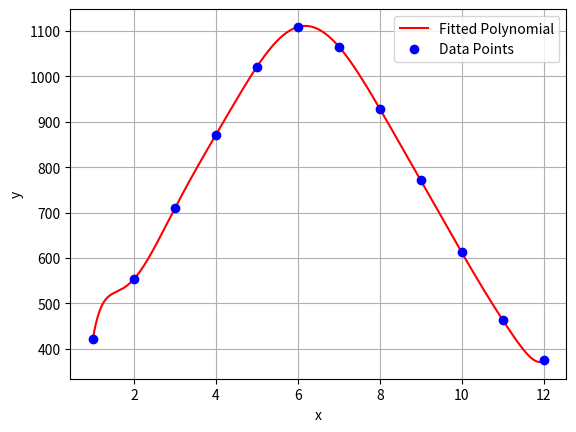

Reproduce this figure in Python.
import numpy as np
import matplotlib.pyplot as plt
# Del a

def naiv_ansats():
    x = np.array([1, 2, 3, 4, 5, 6, 7, 8, 9, 10, 11, 12])
    y = np.array([421, 553, 709, 871, 1021, 1109, 1066, 929, 771, 612, 463, 374])

    Anaiv = np.vander(x,12, increasing=True)
    #print(Anaiv)

    c = np.linalg.solve(Anaiv, y)
    # for i in range(len(c)):
    #     print(f'c[{i}] = {c[i]}')

    #print(f"\nThe polynomial is:{c[0]} + {c[1]}x + {c[2]}x^2 + {c[3]}x^3 + {c[4]}x^4 + {c[5]}x^5 + {c[6]}x^6 + {c[7]}x^7 + {c[8]}x^8 + {c[9]}x^9 + {c[10]}x^10 + {c[11]}x^11")

    pol1 = lambda c, x: c[0] + c[1]*x + c[2]*x**2 + c[3]*x**3 + c[4]*x**4 + c[5]*x**5 + c[6]*x**6 + c[7]*x**7 + c[8]*x**8 + c[9]*x**9 + c[10]*x**10 + c[11]*x**11

    pvalue = pol1(c, 6.5)
    print(pvalue)

    # Plotting

    # Create more points for a smooth curve
    x_smooth = np.linspace(x[0], x[-1], 1000)
    y_smooth = pol1(c, x_smooth)

    plt.plot(x_smooth, y_smooth, 'r-', label='Fitted Polynomial')
    plt.plot(x, y, 'bo', label='Data Points')
    plt.xlabel('x')
    plt.ylabel('y')
    plt.legend()
    plt.grid(True)
    plt.show()

naiv_ansats()

# Newtons method for polynomial fitting
def newton_ansats():
    x = np.array([1, 2, 3, 4, 5, 6, 7, 8, 9, 10, 11, 12])
    y = np.array([421, 553, 709, 871, 1021, 1109, 1006, 929, 771, 612, 463, 374])




    ones = np.ones(np.shape(x))
